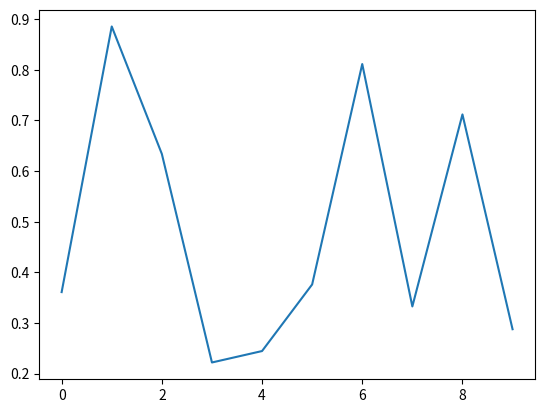
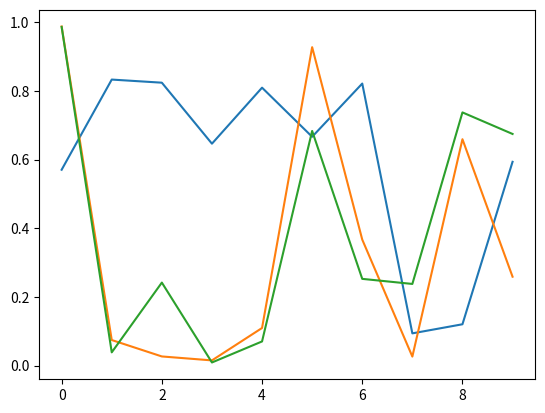

The script that saved these images, in order:
# pip install matplotlib
import matplotlib.pyplot as plt
import numpy as np


def main():
    data = np.random.random(10)
    plt.plot(data)
    plt.show()
    data = np.random.random(30).reshape(10, 3)
    plt.plot(data)
    plt.show()


if __name__ == "__main__":
    main()
